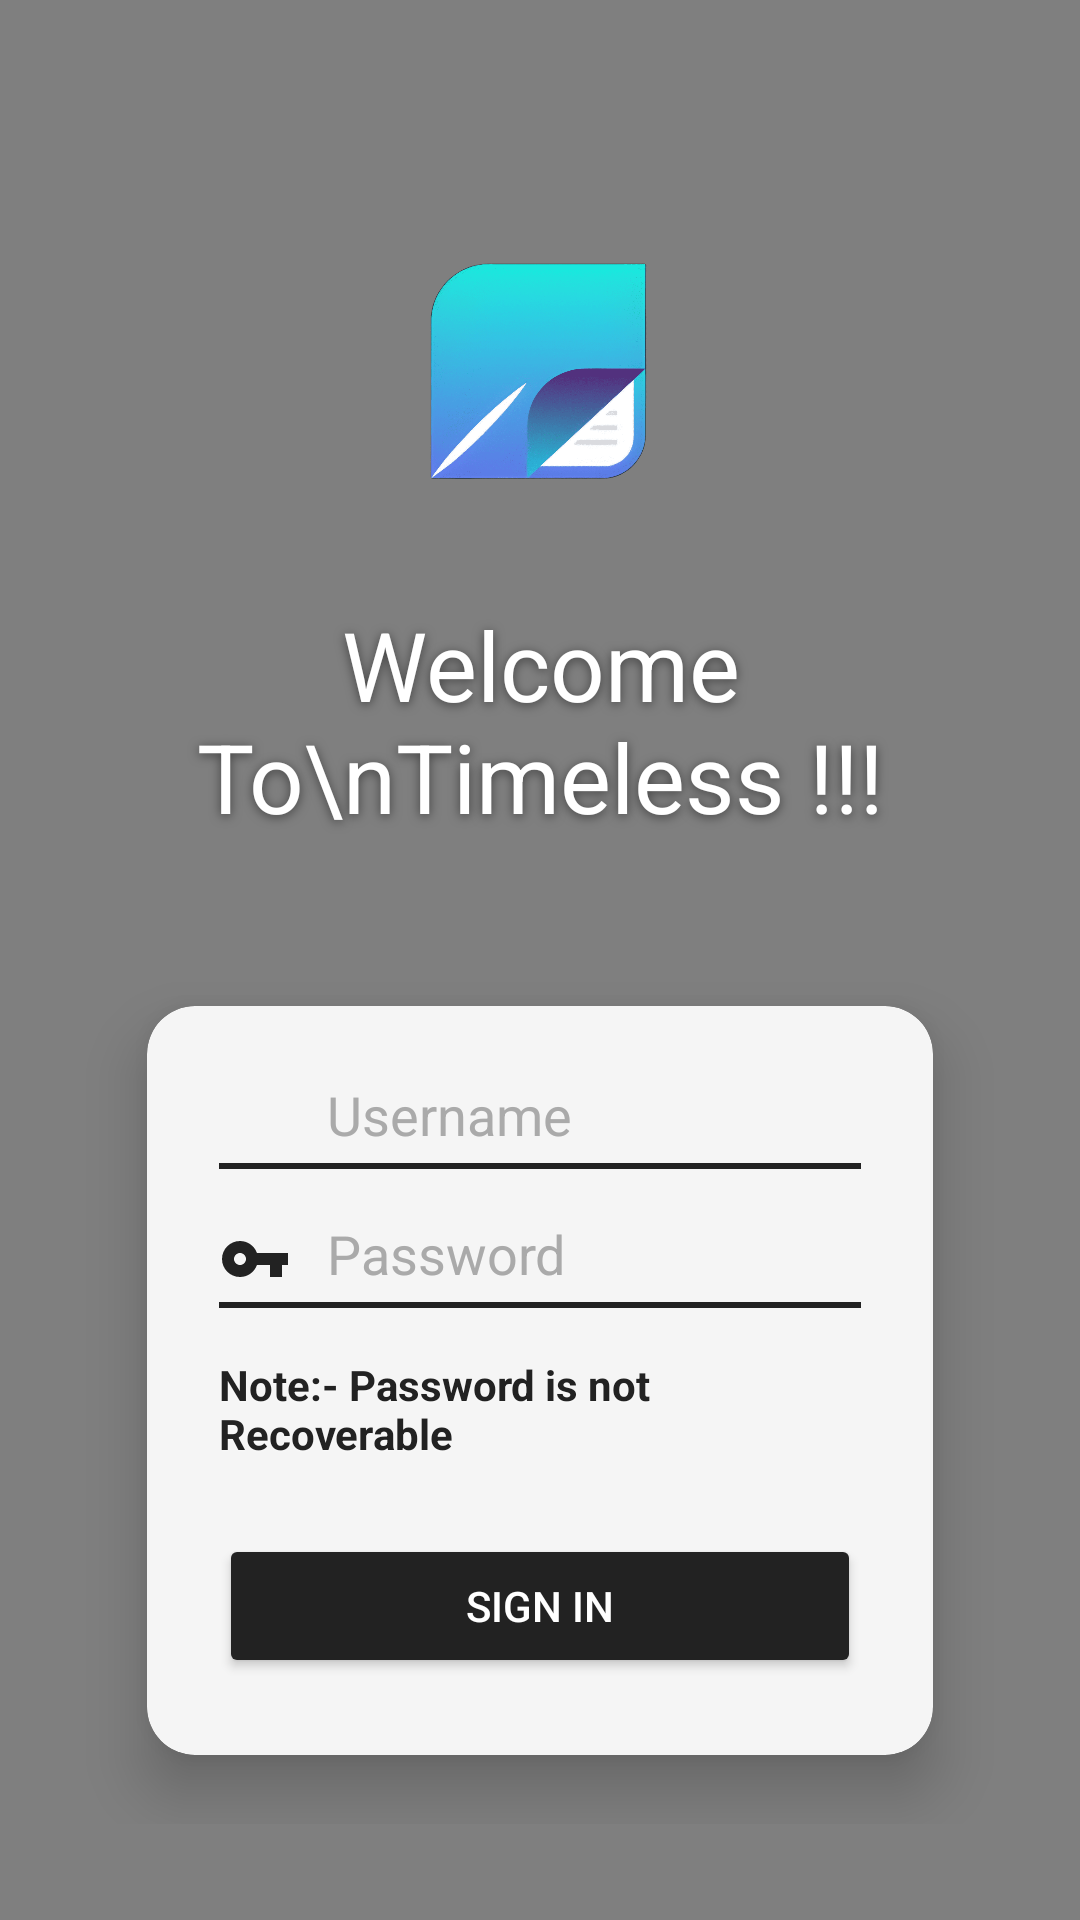

This screen was rendered from an Android layout file. Write that file and the resources it references.
<!-- AndroidManifest.xml: activity theme Theme.DiaryApp.NoActionBar -->
<!-- res/layout/activity_auth.xml -->
<?xml version="1.0" encoding="utf-8"?>
<FrameLayout xmlns:android="http://schemas.android.com/apk/res/android"
    xmlns:app="http://schemas.android.com/apk/res-auto"
    android:layout_width="match_parent"
    android:layout_height="match_parent">

    
    <VideoView
        android:id="@+id/loginVideoView"
        android:layout_width="match_parent"
        android:layout_height="match_parent"
        android:focusable="false"
        android:clickable="false"
        android:layout_gravity="center" />

    <ImageView
        android:id="@+id/loginBgImageView"
        android:layout_width="match_parent"
        android:layout_height="match_parent"
        android:scaleType="centerCrop"
        android:visibility="gone" />

    
    <LinearLayout
        android:layout_width="match_parent"
        android:layout_height="match_parent"
        android:gravity="center_horizontal"
        android:orientation="vertical"
        android:paddingTop="64dp"
        android:paddingBottom="32dp">

        
        <ImageView
            android:id="@+id/timelessLogo"
            android:layout_width="120dp"
            android:layout_height="120dp"
            android:layout_gravity="center_horizontal"
            android:background="@android:color/transparent"
            android:contentDescription="Timeless Logo"
            android:elevation="8dp"
            android:shadowColor="#80000000"
            android:shadowDx="0"
            android:shadowDy="2"
            android:shadowRadius="8"
            android:src="@drawable/tymeless_main_logo"
            android:scaleType="fitCenter" />

        
        <TextView
            android:id="@+id/welcomeText"
            android:layout_width="wrap_content"
            android:layout_height="wrap_content"
            android:layout_marginTop="16dp"
            android:layout_marginBottom="32dp"
            android:elevation="8dp"
            android:gravity="center"
            android:shadowColor="#80000000"
            android:shadowDx="0"
            android:shadowDy="2"
            android:shadowRadius="8"
            android:text="Welcome To\nTimeless !!!"
            android:textColor="#FFFFFF"
            android:textSize="32sp" />

        
        <androidx.cardview.widget.CardView
            android:layout_width="match_parent"
            android:layout_height="wrap_content"
            android:layout_marginStart="32dp"
            android:layout_marginTop="0dp"
            android:layout_marginEnd="32dp"
            android:layout_marginBottom="0dp"
            app:cardBackgroundColor="#F5F5F5"
            app:cardCornerRadius="16dp"
            app:cardElevation="12dp"
            app:cardUseCompatPadding="true">

            <LinearLayout
                android:layout_width="match_parent"
                android:layout_height="wrap_content"
                android:orientation="vertical"
                android:padding="24dp">

                
                <LinearLayout
                    android:layout_width="match_parent"
                    android:layout_height="wrap_content"
                    android:orientation="horizontal"
                    android:gravity="center_vertical">

                    <ImageView
                        android:layout_width="24dp"
                        android:layout_height="24dp"
                        android:src="@drawable/ic_user_placeholder"
                        android:contentDescription="Username icon"
                        android:layout_marginEnd="12dp"
                        android:tint="#222222" />

                    <EditText
                        android:id="@+id/usernameInput"
                        android:layout_width="0dp"
                        android:layout_height="wrap_content"
                        android:layout_weight="1"
                        android:background="@android:color/transparent"
                        android:elevation="2dp"
                        android:hint="Username"
                        android:paddingBottom="4dp"
                        android:textColor="#222222"
                        android:textColorHint="#AAAAAA" />
                </LinearLayout>

                <View
                    android:layout_width="match_parent"
                    android:layout_height="2dp"
                    android:layout_marginBottom="8dp"
                    android:background="#222222" />

                
                <LinearLayout
                    android:layout_width="match_parent"
                    android:layout_height="wrap_content"
                    android:orientation="horizontal"
                    android:gravity="center_vertical"
                    android:layout_marginTop="8dp">

                    <ImageView
                        android:layout_width="24dp"
                        android:layout_height="24dp"
                        android:src="@drawable/ic_key"
                        android:contentDescription="Password icon"
                        android:layout_marginEnd="12dp"
                        android:tint="#222222" />

                    <EditText
                        android:id="@+id/passwordInput"
                        android:layout_width="0dp"
                        android:layout_height="wrap_content"
                        android:layout_weight="1"
                        android:background="@android:color/transparent"
                        android:elevation="2dp"
                        android:hint="Password"
                        android:inputType="textPassword"
                        android:paddingBottom="4dp"
                        android:textColor="#222222"
                        android:textColorHint="#AAAAAA" />
                </LinearLayout>

                <View
                    android:layout_width="match_parent"
                    android:layout_height="2dp"
                    android:layout_marginBottom="8dp"
                    android:background="#222222" />

                <TextView
                    android:id="@+id/passwordNote"
                    android:layout_width="wrap_content"
                    android:layout_height="wrap_content"
                    android:layout_marginTop="8dp"
                    android:elevation="2dp"
                    android:shadowColor="#80FFFFFF"
                    android:shadowDx="0"
                    android:shadowDy="1"
                    android:shadowRadius="2"
                    android:text="Note:- Password is not Recoverable"
                    android:textColor="#222222"
                    android:textStyle="bold" />

                <Button
                    android:id="@+id/submitButton"
                    android:layout_width="match_parent"
                    android:layout_height="wrap_content"
                    android:layout_marginTop="24dp"
                    android:backgroundTint="#222222"
                    android:elevation="4dp"
                    android:text="SIGN IN"
                    android:textColor="#FFFFFF" />

                <Button
                    android:id="@+id/signupButton"
                    android:layout_width="match_parent"
                    android:layout_height="wrap_content"
                    android:layout_marginTop="12dp"
                    android:backgroundTint="#444444"
                    android:elevation="4dp"
                    android:text="SIGN UP"
                    android:textColor="#FFFFFF" />
            </LinearLayout>
        </androidx.cardview.widget.CardView>
    </LinearLayout>
</FrameLayout>
<!-- resources referenced by this layout -->
<resources>
  <!-- drawable ic_key (drawable) -->
  <?xml version="1.0" encoding="utf-8"?>
  <vector xmlns:android="http://schemas.android.com/apk/res/android"
      android:width="24dp"
      android:height="24dp"
      android:viewportWidth="24"
      android:viewportHeight="24">
      
      <path
          android:fillColor="?android:attr/textColorPrimary"
          android:pathData="M12.65,10C11.83,7.67 9.61,6 7,6c-3.31,0 -6,2.69 -6,6s2.69,6 6,6c2.61,0 4.83,-1.67 5.65,-4H17v4h4v-4h2v-4H12.65zM7,14c-1.1,0 -2,-0.9 -2,-2s0.9,-2 2,-2 2,0.9 2,2 -0.9,2 -2,2z"/>
  </vector>
  <!-- drawable tymeless_main_logo: png bitmap (drawable, 667178 bytes) -->
  <style name="Theme.DiaryApp.NoActionBar">
          <item name="windowActionBar">false</item>
          <item name="windowNoTitle">true</item>
      </style>
</resources>
